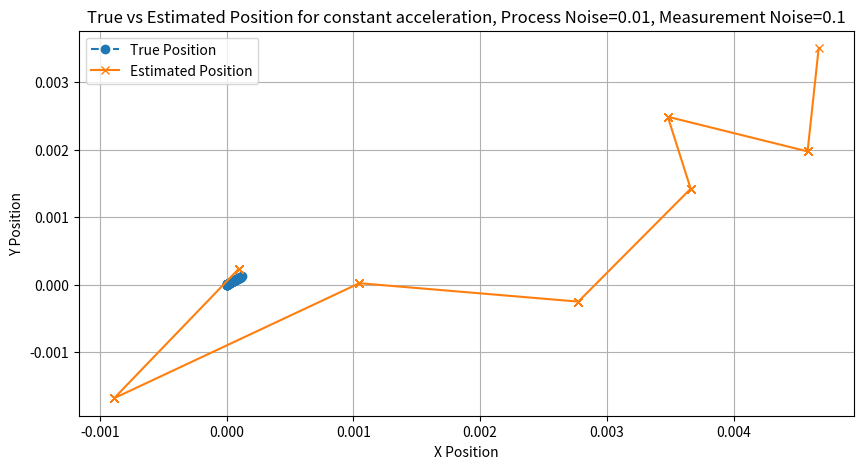
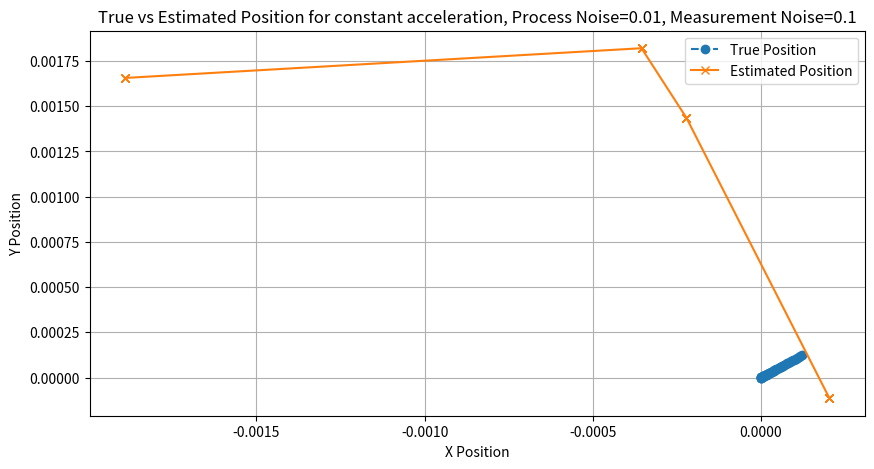
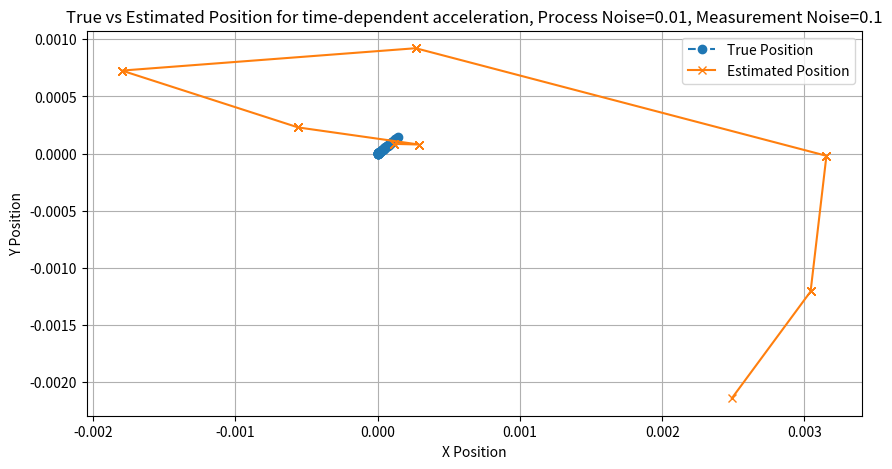
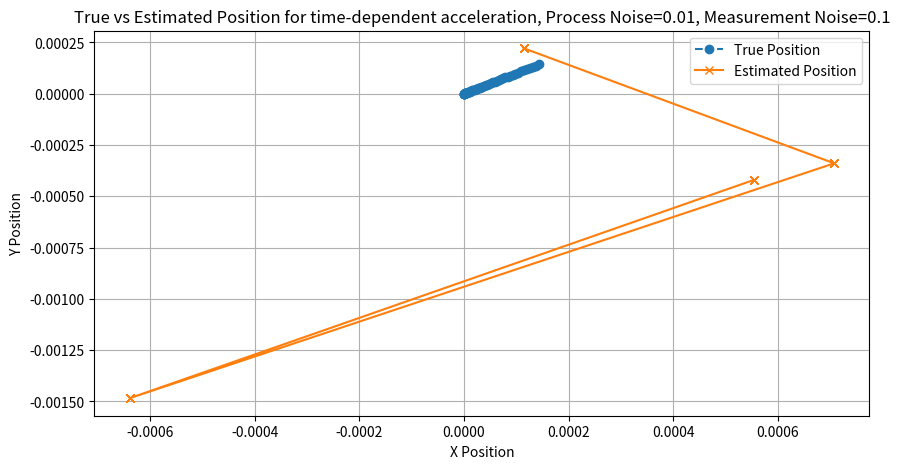
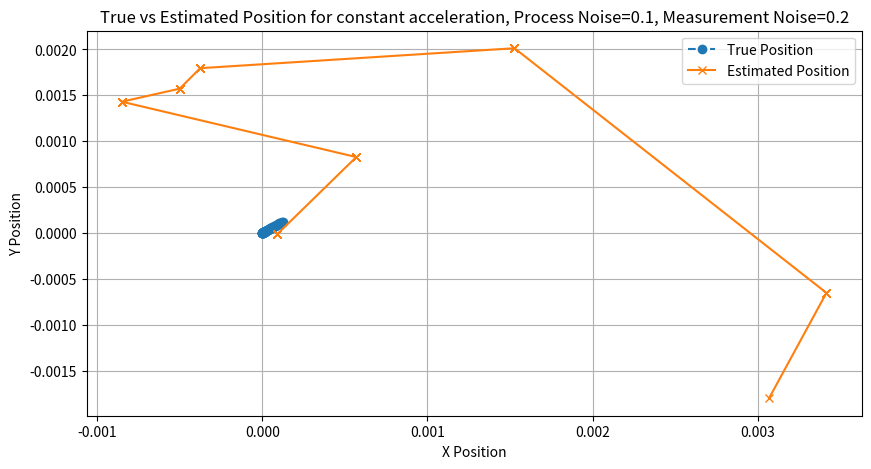
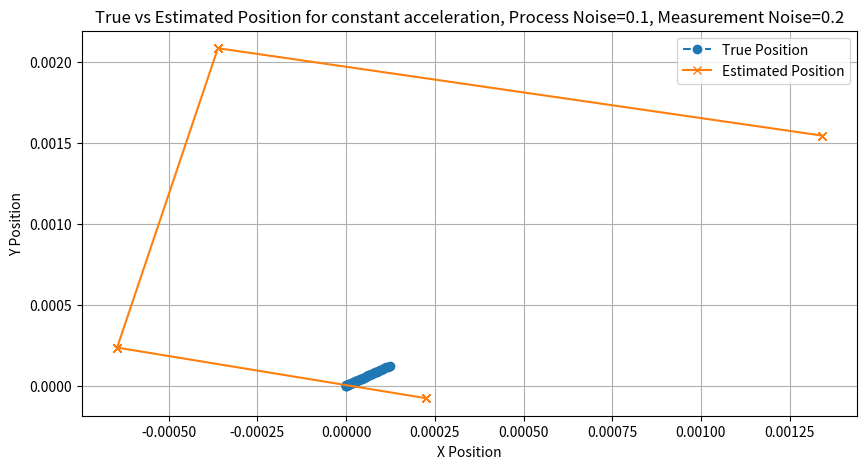
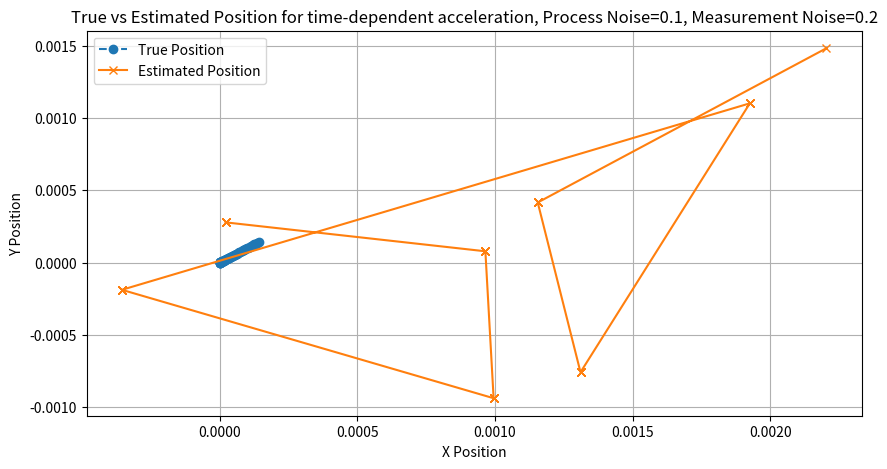
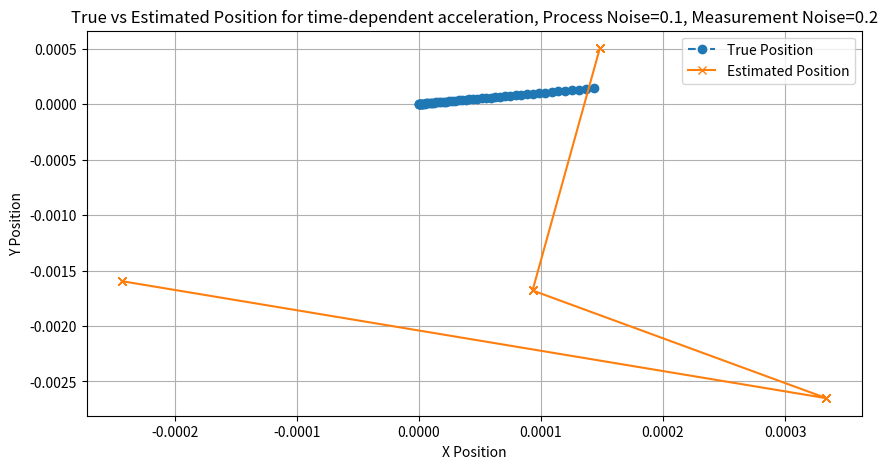

Python code for these plots, in order:
# -*- coding: utf-8 -*-
"""M23CSA020_Assignment_Kalman_Filter.ipynb

Automatically generated by Colab.

Original file is located at
    https://colab.research.google.com/drive/1jt-eVXG0V8bjUSxtORSXVU9OxhywlpDA
"""

import numpy as np
import pandas as pd
import matplotlib.pyplot as plt

# Kalman filter implementation
def kalman_filter(mu_prev, Sigma_prev, u_t, z_t, A_t, B_t, R_t, C_t, Q_t):
    # Prediction Step
    mu_hat = A_t @ mu_prev + B_t @ u_t
    Sigma_hat = A_t @ Sigma_prev @ A_t.T + R_t

    # Kalman Gain
    K_t = Sigma_hat @ C_t.T @ np.linalg.inv(C_t @ Sigma_hat @ C_t.T + Q_t)

    # Update Step
    mu_t = mu_hat + K_t @ (z_t - C_t @ mu_hat)
    Sigma_t = (np.eye(Sigma_hat.shape[0]) - K_t @ C_t) @ Sigma_hat

    return mu_t, Sigma_t

# Experimental function to test different configurations
def run_experiment(noise_levels, accelerations, measurement_intervals, num_steps=50, dt=0.001):
    results = []  # To store results for each experiment

    for process_noise, measurement_noise in noise_levels:
        for accel_type, accel_func in accelerations:
            for T_measure in measurement_intervals:
                measurement_interval = T_measure // (dt * 1000)  # Convert to number of steps

                # System matrices (state transition and control matrices)
                A_t = np.array([[1, 0, 0, dt, 0, 0],
                                [0, 1, 0, 0, dt, 0],
                                [0, 0, 1, 0, 0, dt],
                                [0, 0, 0, 1, 0, 0],
                                [0, 0, 0, 0, 1, 0],
                                [0, 0, 0, 0, 0, 1]])
                B_t = np.array([[0.5 * dt**2, 0, 0],
                                [0, 0.5 * dt**2, 0],
                                [0, 0, 0.5 * dt**2],
                                [dt, 0, 0],
                                [0, dt, 0],
                                [0, 0, dt]])
                C_t = np.eye(6)[:3, :]  # Measurement matrix (only position is measured)

                # Covariance matrices for process and measurement noise
                R_t = process_noise * np.eye(6)
                Q_t = measurement_noise * np.eye(3)

                # Initialize state and covariance
                mu_prev = np.array([0, 0, 0, 0, 0, 0])
                Sigma_prev = np.eye(6)

                # Lists to store results for this configuration
                true_positions = []
                estimated_positions = []
                errors = []

                for t in range(num_steps):
                    # Compute the acceleration for the current time step
                    a_t = accel_func(t)

                    # True state propagation (using the known system dynamics)
                    if t == 0:
                        true_state = mu_prev
                    else:
                        true_velocity = true_state[:3] + a_t * dt
                        true_position = true_state[3:] + true_velocity * dt
                        true_state = np.concatenate((true_velocity, true_position))
                    true_positions.append(true_state[3:])

                    # RADAR measurement (noisy observation every T steps)
                    if t % measurement_interval == 0:
                        z_t = true_state[3:] + np.random.normal(0, measurement_noise, 3)
                    else:
                        z_t = None  # No measurement available

                    # Apply Kalman Filter if measurement is available
                    if z_t is not None:
                        mu_prev, Sigma_prev = kalman_filter(mu_prev, Sigma_prev, a_t, z_t, A_t, B_t, R_t, C_t, Q_t)

                    estimated_positions.append(mu_prev[3:])

                    # Calculate error (Euclidean distance)
                    error = np.linalg.norm(true_state[3:] - mu_prev[3:])
                    errors.append(error)

                # Average error for this configuration
                avg_error = np.mean(errors)

                # Store results
                results.append({
                    "Process Noise": process_noise,
                    "Measurement Noise": measurement_noise,
                    "Acceleration Type": accel_type,
                    "Measurement Interval": T_measure,
                    "Average Error": avg_error
                })

                # Plotting for each configuration
                true_positions = np.array(true_positions)
                estimated_positions = np.array(estimated_positions)

                plt.figure(figsize=(10, 5))
                plt.plot(true_positions[:, 0], true_positions[:, 1], label="True Position", marker='o', linestyle="--")
                plt.plot(estimated_positions[:, 0], estimated_positions[:, 1], label="Estimated Position", marker='x')
                plt.xlabel("X Position")
                plt.ylabel("Y Position")
                plt.title(f"True vs Estimated Position for {accel_type} acceleration, Process Noise={process_noise}, Measurement Noise={measurement_noise}")
                plt.legend()
                plt.grid(True)
                plt.show()

    # Convert results to a DataFrame and save as CSV
    df_results = pd.DataFrame(results)
    df_results.to_csv('kalman_filter_experiment_results.csv', index=False)

    # Display DataFrame
    return df_results

# Define experimental parameters
noise_levels = [(0.01, 0.1), (0.1, 0.2)]  # Different combinations of process and measurement noise
accelerations = [
    ("constant", lambda t: np.array([0.1, 0.1, 0.1])),          # Constant acceleration
    ("time-dependent", lambda t: np.array([0.1 * (1 + 0.01 * t)] * 3))  # Time-dependent acceleration
]
measurement_intervals = [7, 15]  # Different measurement intervals in milliseconds

# Run experiments
experiment_results = run_experiment(noise_levels, accelerations, measurement_intervals)
experiment_results  # Display first few rows of the results

